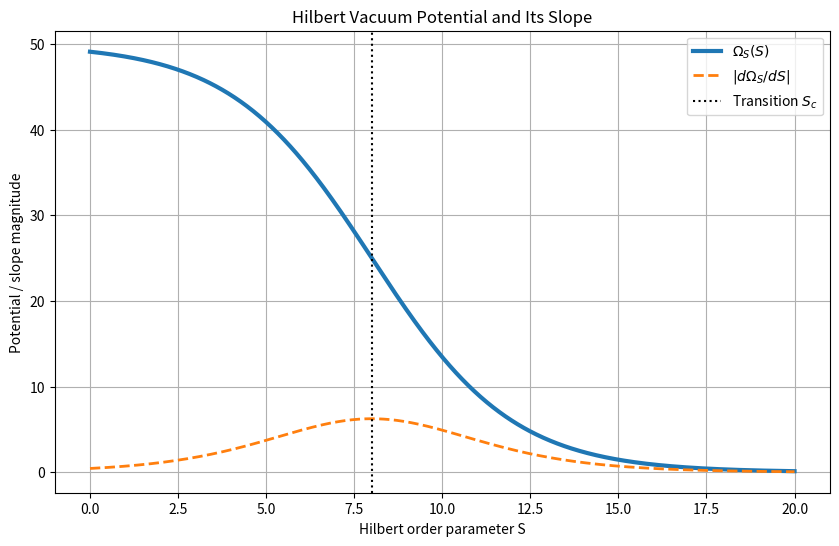

Recreate this plot in Python.
import numpy as np
import matplotlib.pyplot as plt

# ============================================================
# Hilbert potential parameters (match your simulation)
# ============================================================

Omega_inf = 50.0
S_c = 8.0
#width = 0.6
width = 2.0

# ============================================================
# Hilbert vacuum potential Ω_S(S)
# ============================================================

def omega_S(S):
    """
    Hilbert vacuum energy term Ω_S(S)

    Large for small S (inflation plateau)
    Drops near S_c
    """
    x = (S - S_c) / width
    x = np.clip(x, -60, 60)
    return Omega_inf / (1.0 + np.exp(x))


# ============================================================
# Analytical derivative dΩ_S/dS
# ============================================================

def dOmega_dS(S):
    """
    Derivative of Ω_S with respect to S
    """
    x = (S - S_c) / width
    x = np.clip(x, -60, 60)

    expx = np.exp(x)

    return -(Omega_inf / width) * expx / (1 + expx)**2


# ============================================================
# S range
# ============================================================

S = np.linspace(0, 20, 800)


# ============================================================
# Evaluate functions
# ============================================================

Omega_vals = omega_S(S)
dOmega_vals = dOmega_dS(S)


# ============================================================
# Plot
# ============================================================

plt.figure(figsize=(10,6))

plt.plot(S, Omega_vals, linewidth=3, label=r"$\Omega_S(S)$")

plt.plot(
    S,
    np.abs(dOmega_vals),
    linewidth=2,
    linestyle="--",
    label=r"$|d\Omega_S/dS|$"
)

plt.axvline(S_c, color="black", linestyle=":", label="Transition $S_c$")

plt.xlabel("Hilbert order parameter S")
plt.ylabel("Potential / slope magnitude")
plt.title("Hilbert Vacuum Potential and Its Slope")

plt.legend()
plt.grid(True)
plt.savefig("Hilbert Vacuum Potential and Its Slope.png", dpi=300)
plt.show()
